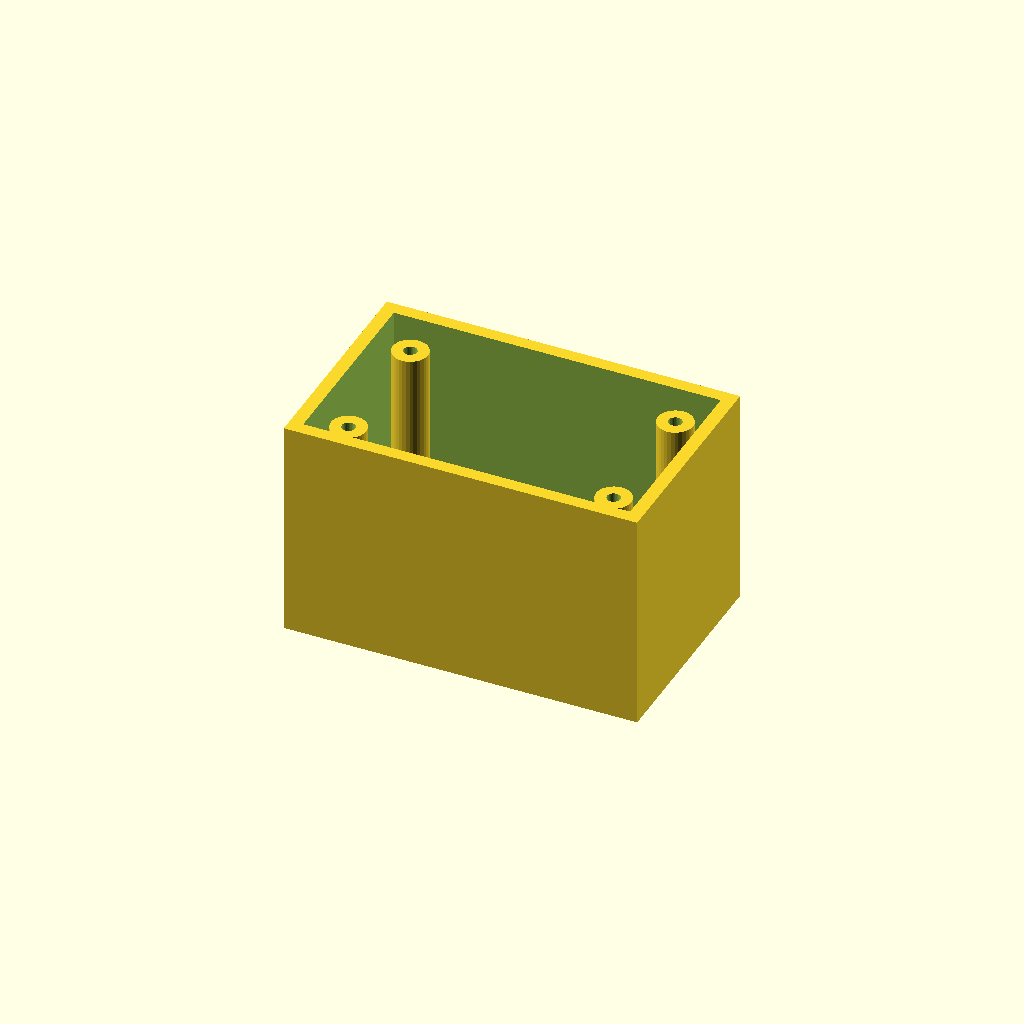
Cell 1: the model at its default parameters.
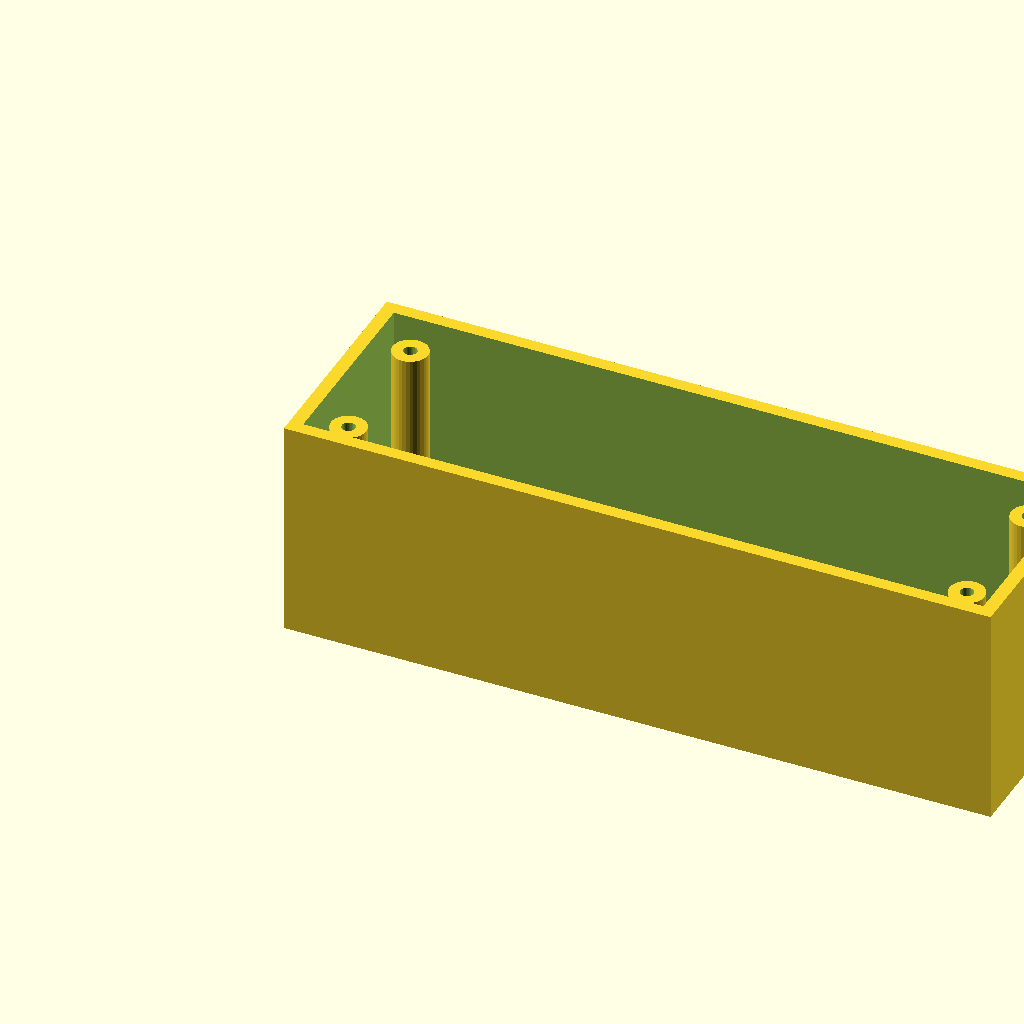
Cell 2 — box_l set to 160, the other parameters unchanged.
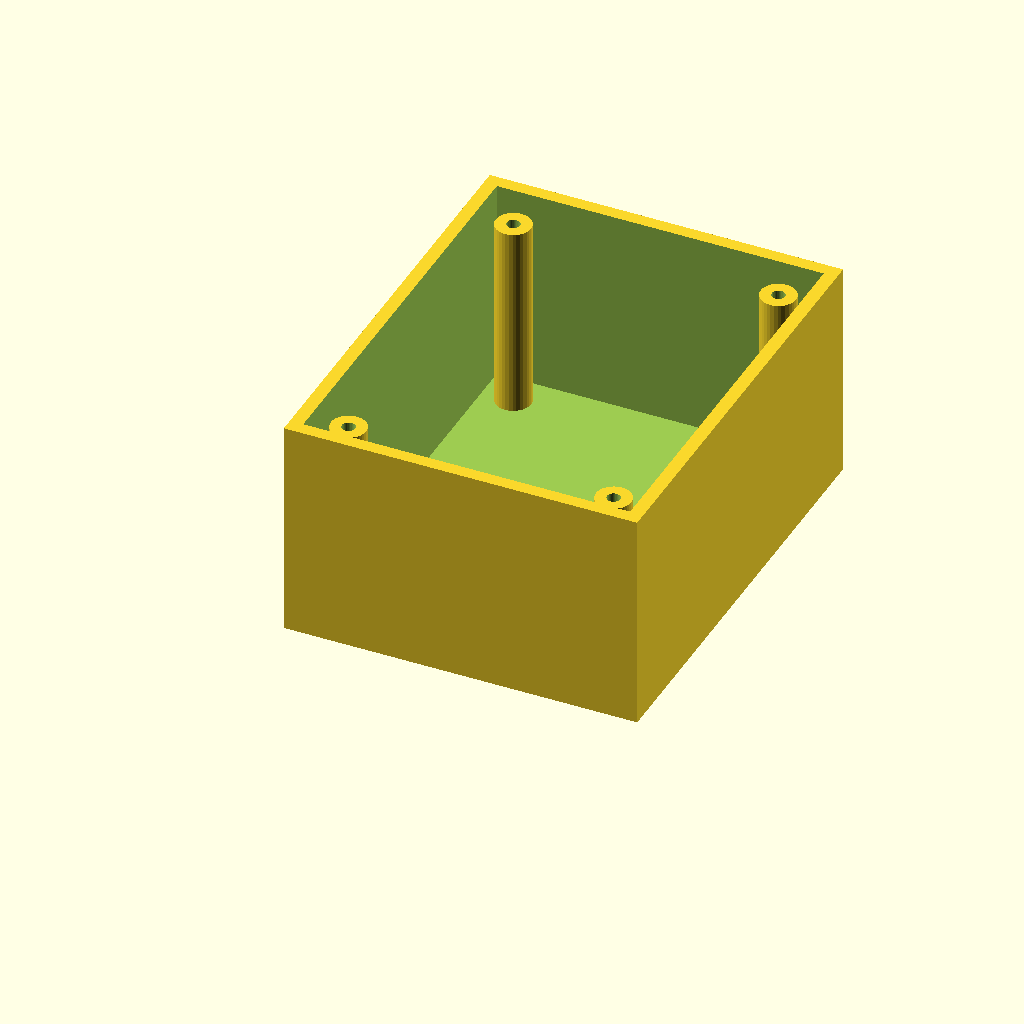
Cell 3 — box_w set to 100, the other parameters unchanged.
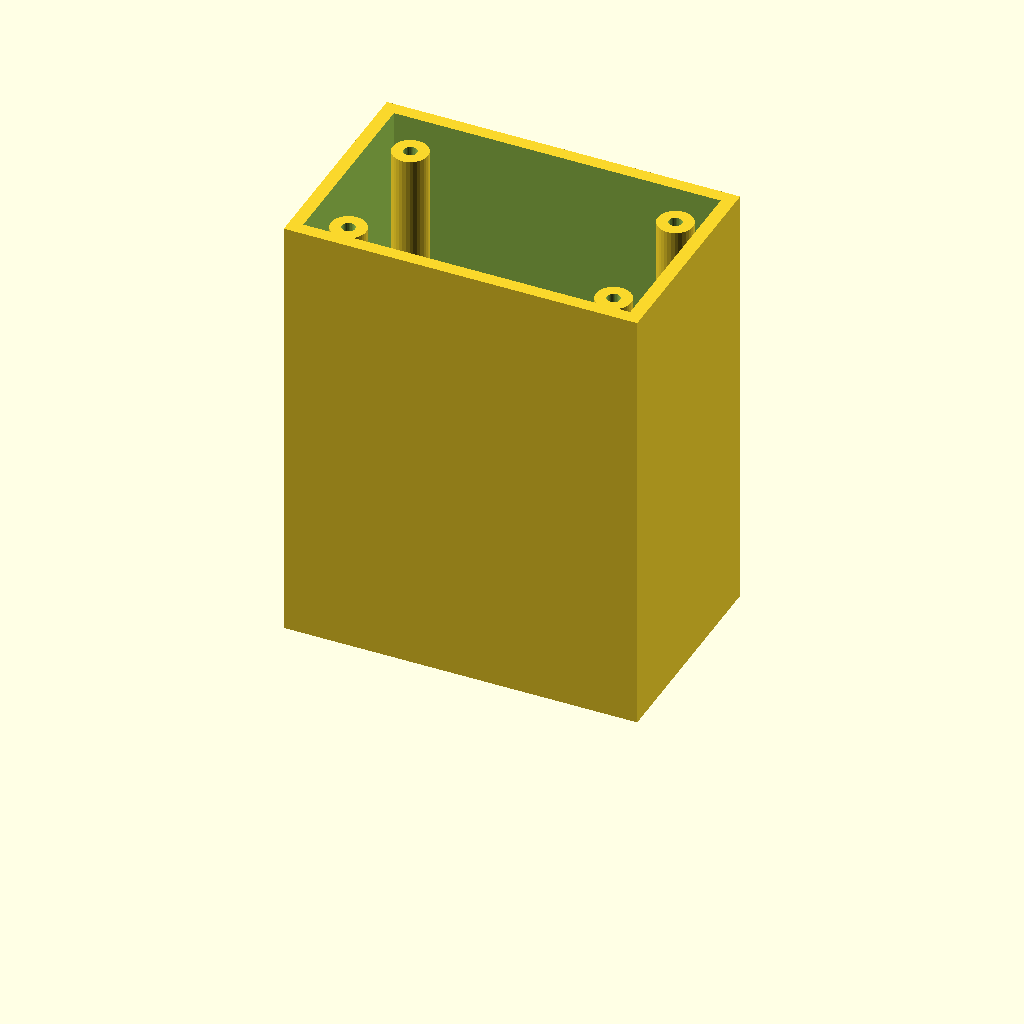
Cell 4: box_h = 100 (everything else at default).
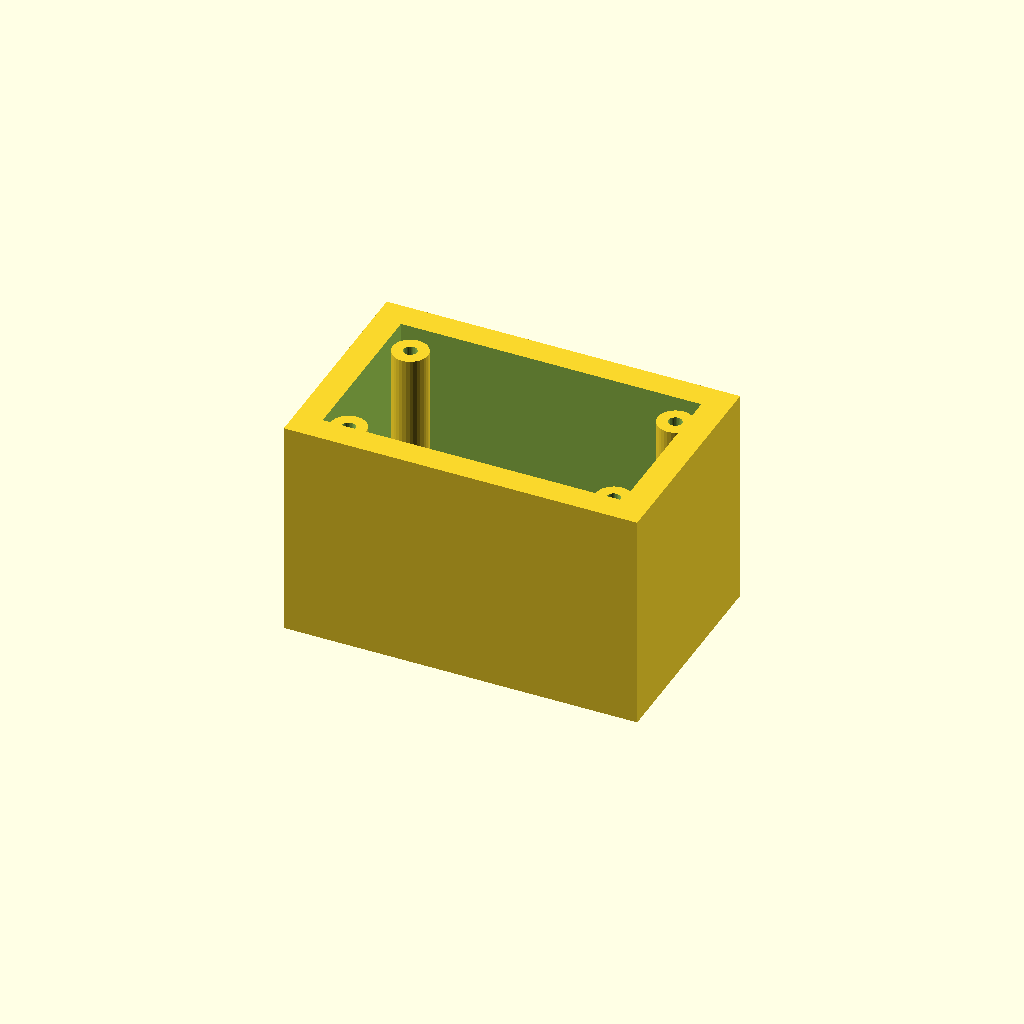
Cell 5: wall_t = 6 (everything else at default).
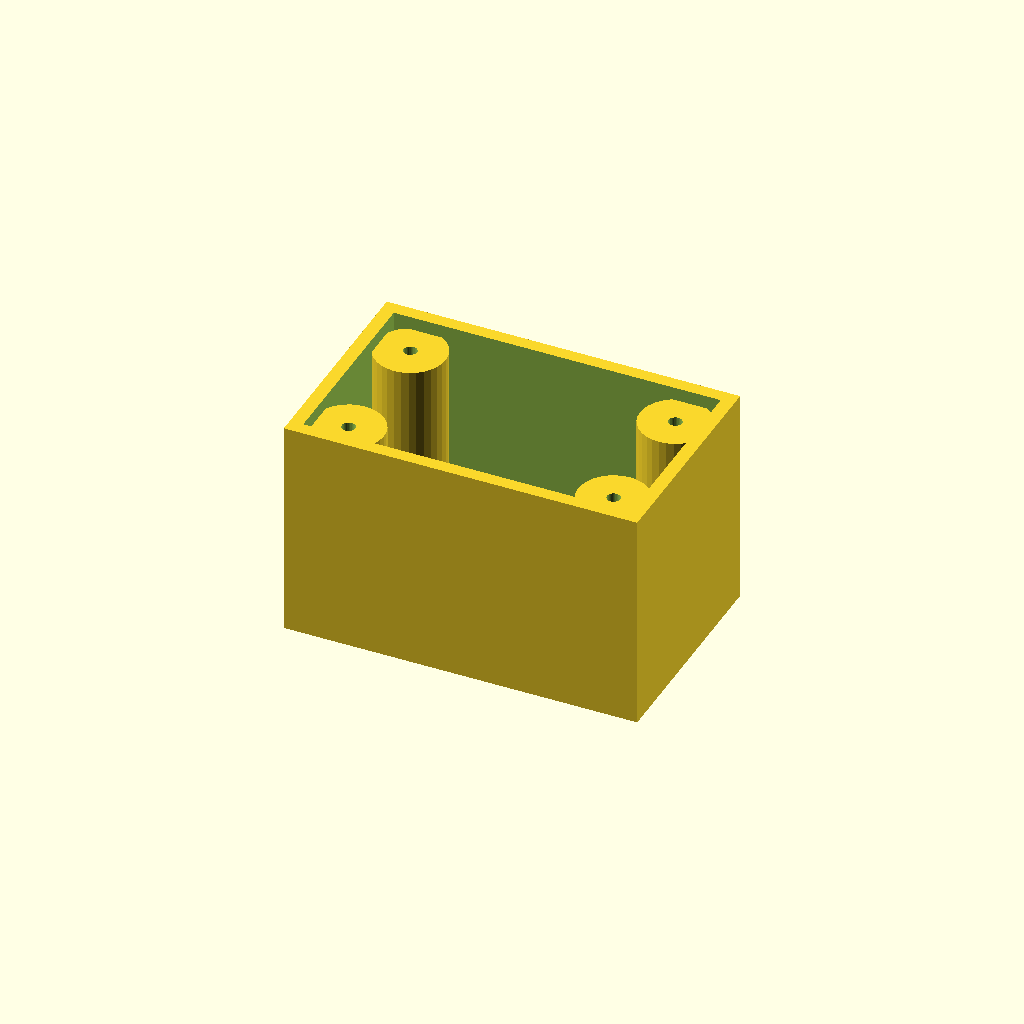
Cell 6: the same model with boss_r = 8.
One fixed orthographic camera (rotation 55°, 0°, 25°; colour scheme Cornfield) for every cell.
The OpenSCAD source (optional_data/data/solid3/enclosurebox/part_0144.scad):
$fn = 32;

// ----------------------------------------------------------------------
// Enclosure box: bosses enclosure
// ----------------------------------------------------------------------

// --- parameters (mm) ---
box_l = 80;               // outer length, X
box_w = 50;               // outer width, Y
box_h = 50;               // outer height
wall_t = 3;               // wall thickness
boss_r = 4;               // corner boss radius
hole_r = 1.5;             // boss screw hole radius
boss_in = 10;             // boss inset from the corners

inner_h = box_h - wall_t;  // cavity depth
boss_h = inner_h - 2;  // corner boss height

difference() {
  union() {
    difference() {
      cube([box_l, box_w, box_h]);
      translate([wall_t, wall_t, wall_t])
        cube([box_l - 2 * wall_t, box_w - 2 * wall_t, box_h]);
    }
    for (sx = [0, 1], sy = [0, 1])
      translate([sx ? box_l - boss_in : boss_in,
                 sy ? box_w - boss_in : boss_in, wall_t - 1])
        difference() {
          cylinder(r = boss_r, h = boss_h);
          translate([0, 0, boss_h - 4])
            cylinder(r = hole_r, h = 5);
        }
  }
}
Parameter table extracted from the source (name, type, default, range or options):
box_l: number, default 80
box_w: number, default 50
box_h: number, default 50
wall_t: number, default 3
boss_r: number, default 4
hole_r: number, default 1.5
boss_in: number, default 10
